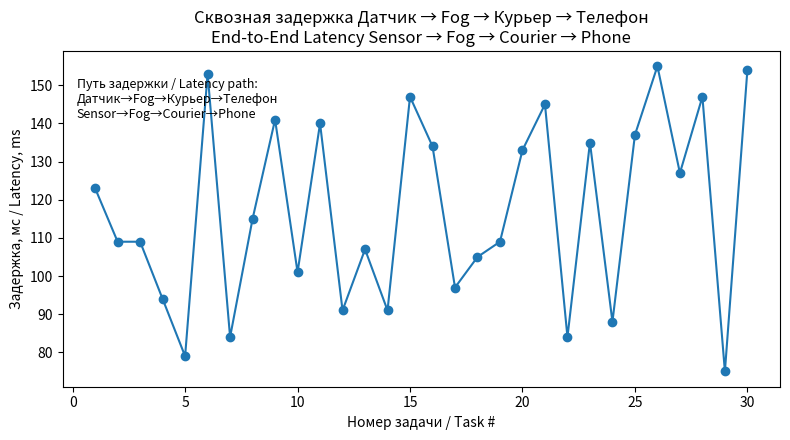
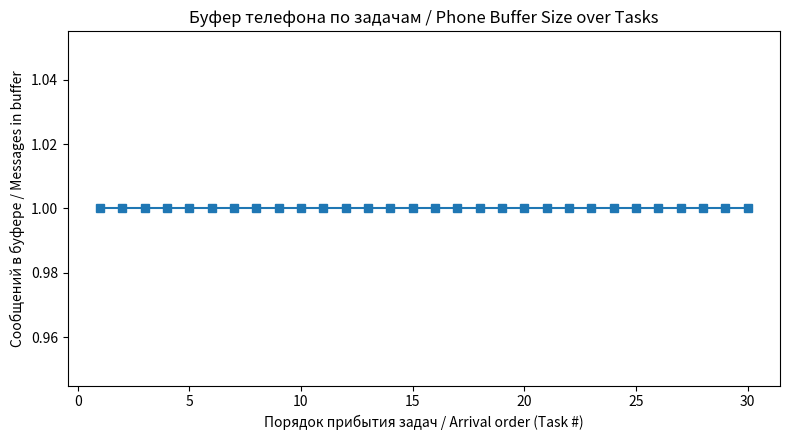

Python code for these plots, in order:
"""
viz_phone_pipeline_bilingual.py

Билингвальная визуализация конвейера: Датчик → Fog → Курьер → Телефон.
Bilingual visualization of the pipeline: Sensor → Fog → Courier → Phone.

Показываем / We show:
  • Сквозная задержка "от датчика до телефона" для каждой задачи.
    End‑to‑end latency "sensor → phone" per task.
  • Размер буфера телефона по мере прибытия сообщений.
    Phone buffer size as messages arrive.
  • В консоли печатаются метрики на русском и английском.
    Console prints metrics in Russian and English.
"""
import random, statistics
import matplotlib.pyplot as plt

PIPELINE_RU = "Датчик → Fog → Курьер → Телефон"
PIPELINE_EN = "Sensor → Fog → Courier → Phone"

def simulate(n_tasks=30, seed=7):
    random.seed(seed)
    # Processing times (ms) per stage / Времена обработки (мс) на каждом этапе:
    sensor  = [random.randint(20, 60) for _ in range(n_tasks)]   # Sensor / Датчик
    fog     = [random.randint(30, 80) for _ in range(n_tasks)]   # Fog node / Fog‑узел
    courier = [random.randint(10, 40) for _ in range(n_tasks)]   # Courier / Курьер

    # End‑to‑end latency per task is the sum of stage times:
    # Сквозная задержка на задачу — это сумма времен этапов:
    latencies = [s + f + c for s, f, c in zip(sensor, fog, courier)]

    # Phone buffer: phone "reads" messages every read_interval_ms
    # Буфер телефона: телефон "читает" сообщения каждые read_interval_ms
    read_interval_ms = 120
    time = 0
    buffer_sizes = []
    buf = 0
    for L in latencies:
        time += L
        reads = time // read_interval_ms
        for _ in range(int(reads)):
            if buf > 0:
                buf -= 1
        buf += 1
        buffer_sizes.append(buf)

    avg_latency = statistics.mean(latencies)
    p95 = statistics.quantiles(latencies, n=20)[18]  # ≈95th percentile

    return latencies, buffer_sizes, avg_latency, p95

def plot(latencies, buffer_sizes):
    # Plot 1: end‑to‑end latency (RU/EN)
    plt.figure(figsize=(8, 4.5))
    x = range(1, len(latencies)+1)
    plt.plot(x, latencies, marker='o')
    plt.title(f"Сквозная задержка {PIPELINE_RU}\nEnd-to-End Latency {PIPELINE_EN}")
    plt.xlabel("Номер задачи / Task #")
    plt.ylabel("Задержка, мс / Latency, ms")
    # Пояснение прямо на графике:
    plt.text(0.02, 0.92,
             "Путь задержки / Latency path:\nДатчик→Fog→Курьер→Телефон\nSensor→Fog→Courier→Phone",
             transform=plt.gca().transAxes, fontsize=9, va='top')
    plt.tight_layout()
    plt.show()

    # Plot 2: phone buffer over arrivals (RU/EN)
    plt.figure(figsize=(8, 4.5))
    plt.plot(range(1, len(buffer_sizes)+1), buffer_sizes, marker='s')
    plt.title("Буфер телефона по задачам / Phone Buffer Size over Tasks")
    plt.xlabel("Порядок прибытия задач / Arrival order (Task #)")
    plt.ylabel("Сообщений в буфере / Messages in buffer")
    plt.tight_layout()
    plt.show()

def main():
    latencies, buffer_sizes, avg_latency, p95 = simulate()

    # Console output in RU and EN
    print("=== Метрики (RU) ===")
    print(f"Конвейер: {PIPELINE_RU}")
    print(f"Средняя сквозная задержка (мс): {avg_latency:.2f}")
    print(f"~95-й перцентиль задержки (мс): {p95:.2f}")

    # print("\n=== Metrics (EN) ===")
    # print(f"Pipeline: {PIPELINE_EN}")
    # print(f"Average end-to-end latency (ms): {avg_latency:.2f}")
    # print(f"~95th percentile latency (ms): {p95:.2f}")

    plot(latencies, buffer_sizes)

if __name__ == '__main__':
    main()
